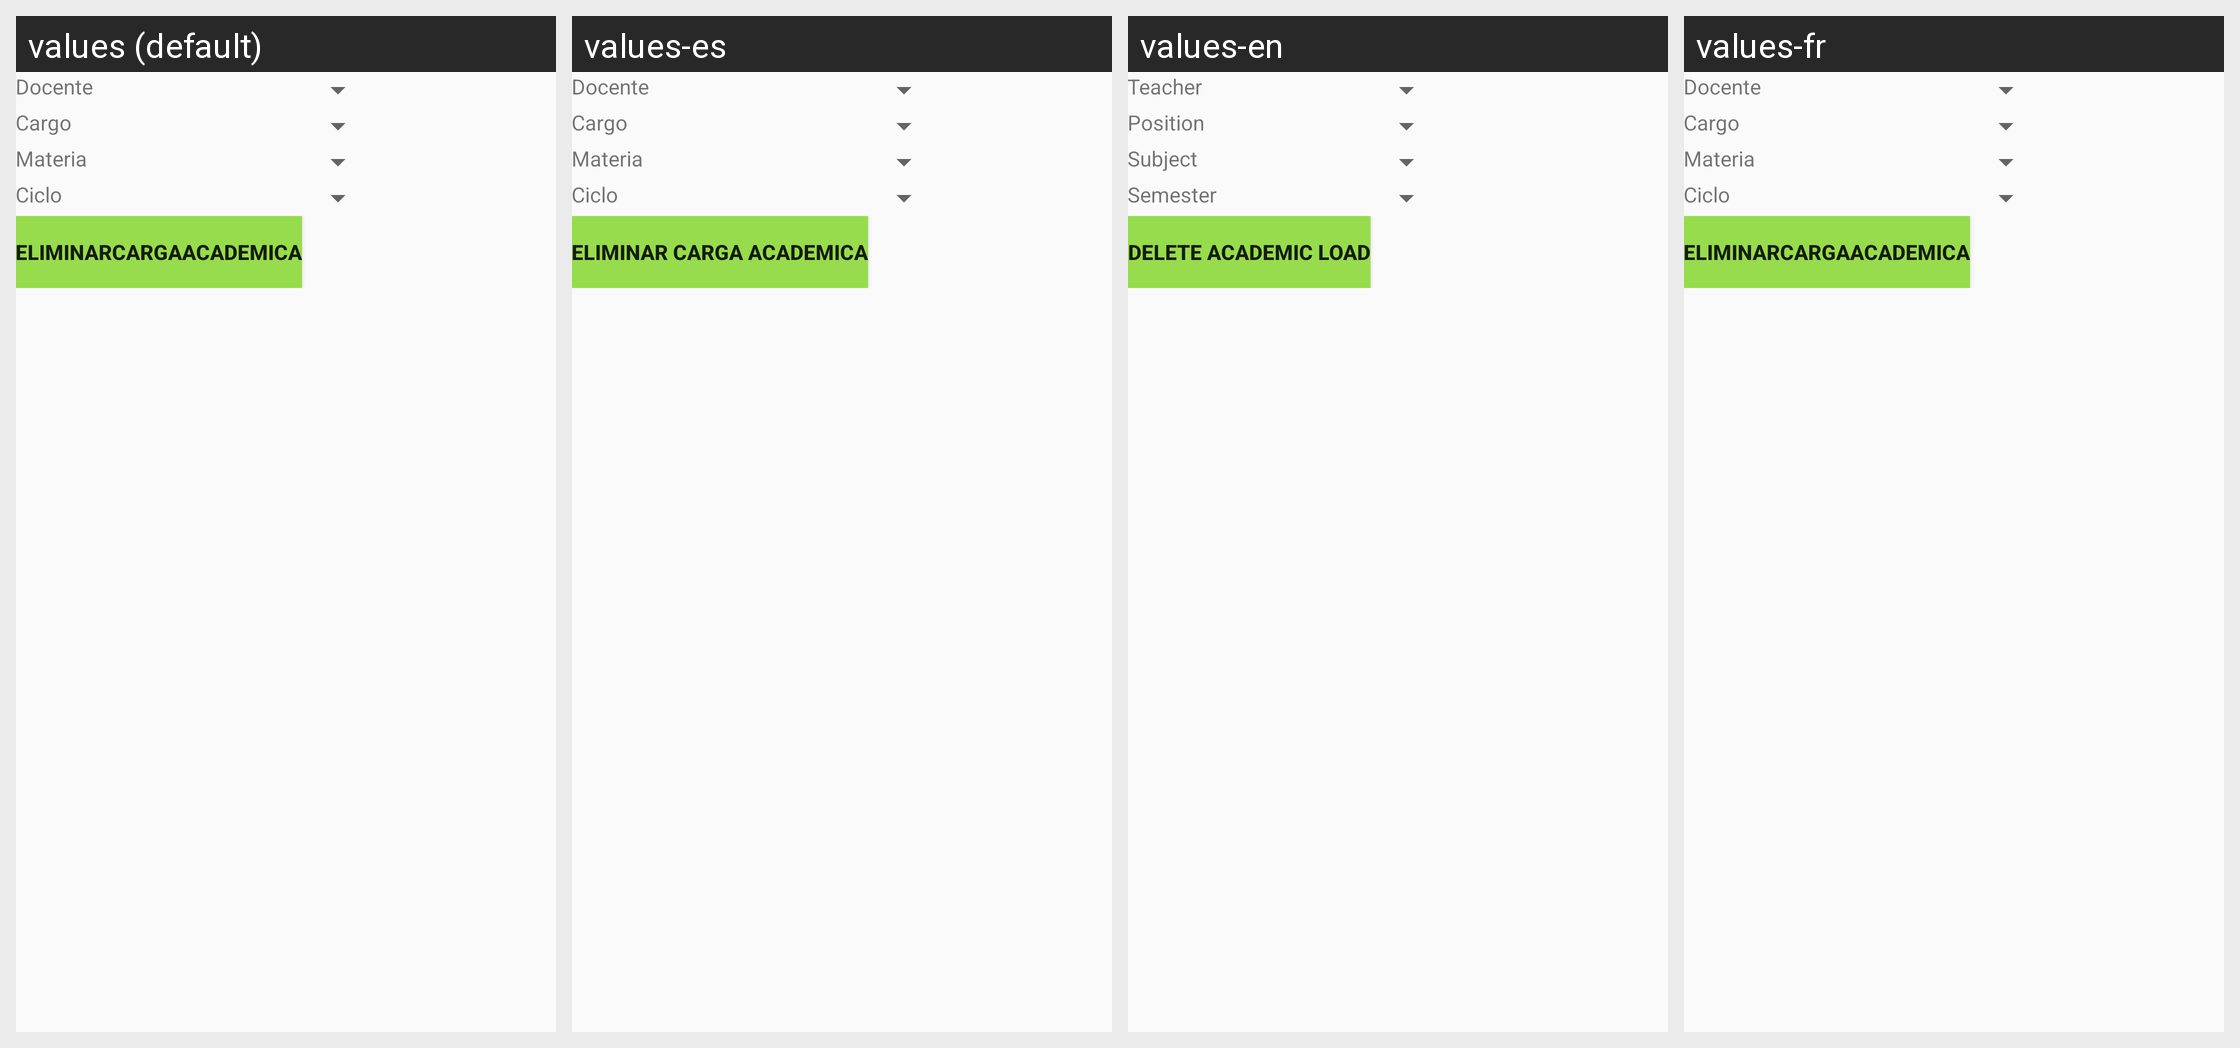

Here is an Android app screen in its default locale and in the app's own translations. Write out the translated-string differences for the strings that appear on this screen.
Android screen res/layout/activity_carga_academica_eliminar.xml rendered under 4 locales, left to right: values (default), values-es, values-en, values-fr. Device: Nexus 5 (rendered at 1080×1920; each locale shown at half size, 540×960, under a caption strip naming it); theme AppTheme.
Strings drawn on this screen, with the default value and each locale's value (text and hints the layout hard-codes, and strings that could not be matched under every locale, appear in the picture but are not listed):

docente
  values: Docente
  values-es: Docente
  values-en: Teacher
  values-fr: Docente

cargo
  values: Cargo
  values-es: Cargo
  values-en: Position
  values-fr: Cargo

materia
  values: Materia
  values-es: Materia
  values-en: Subject
  values-fr: Materia

ciclo
  values: Ciclo
  values-es: Ciclo
  values-en: Semester
  values-fr: Ciclo

EliminarCargaAcademicaButton1
  values: EliminarCargaAcademica
  values-es: Eliminar Carga Academica
  values-en: Delete Academic Load
  values-fr: EliminarCargaAcademica  [not translated; the default value is used]
